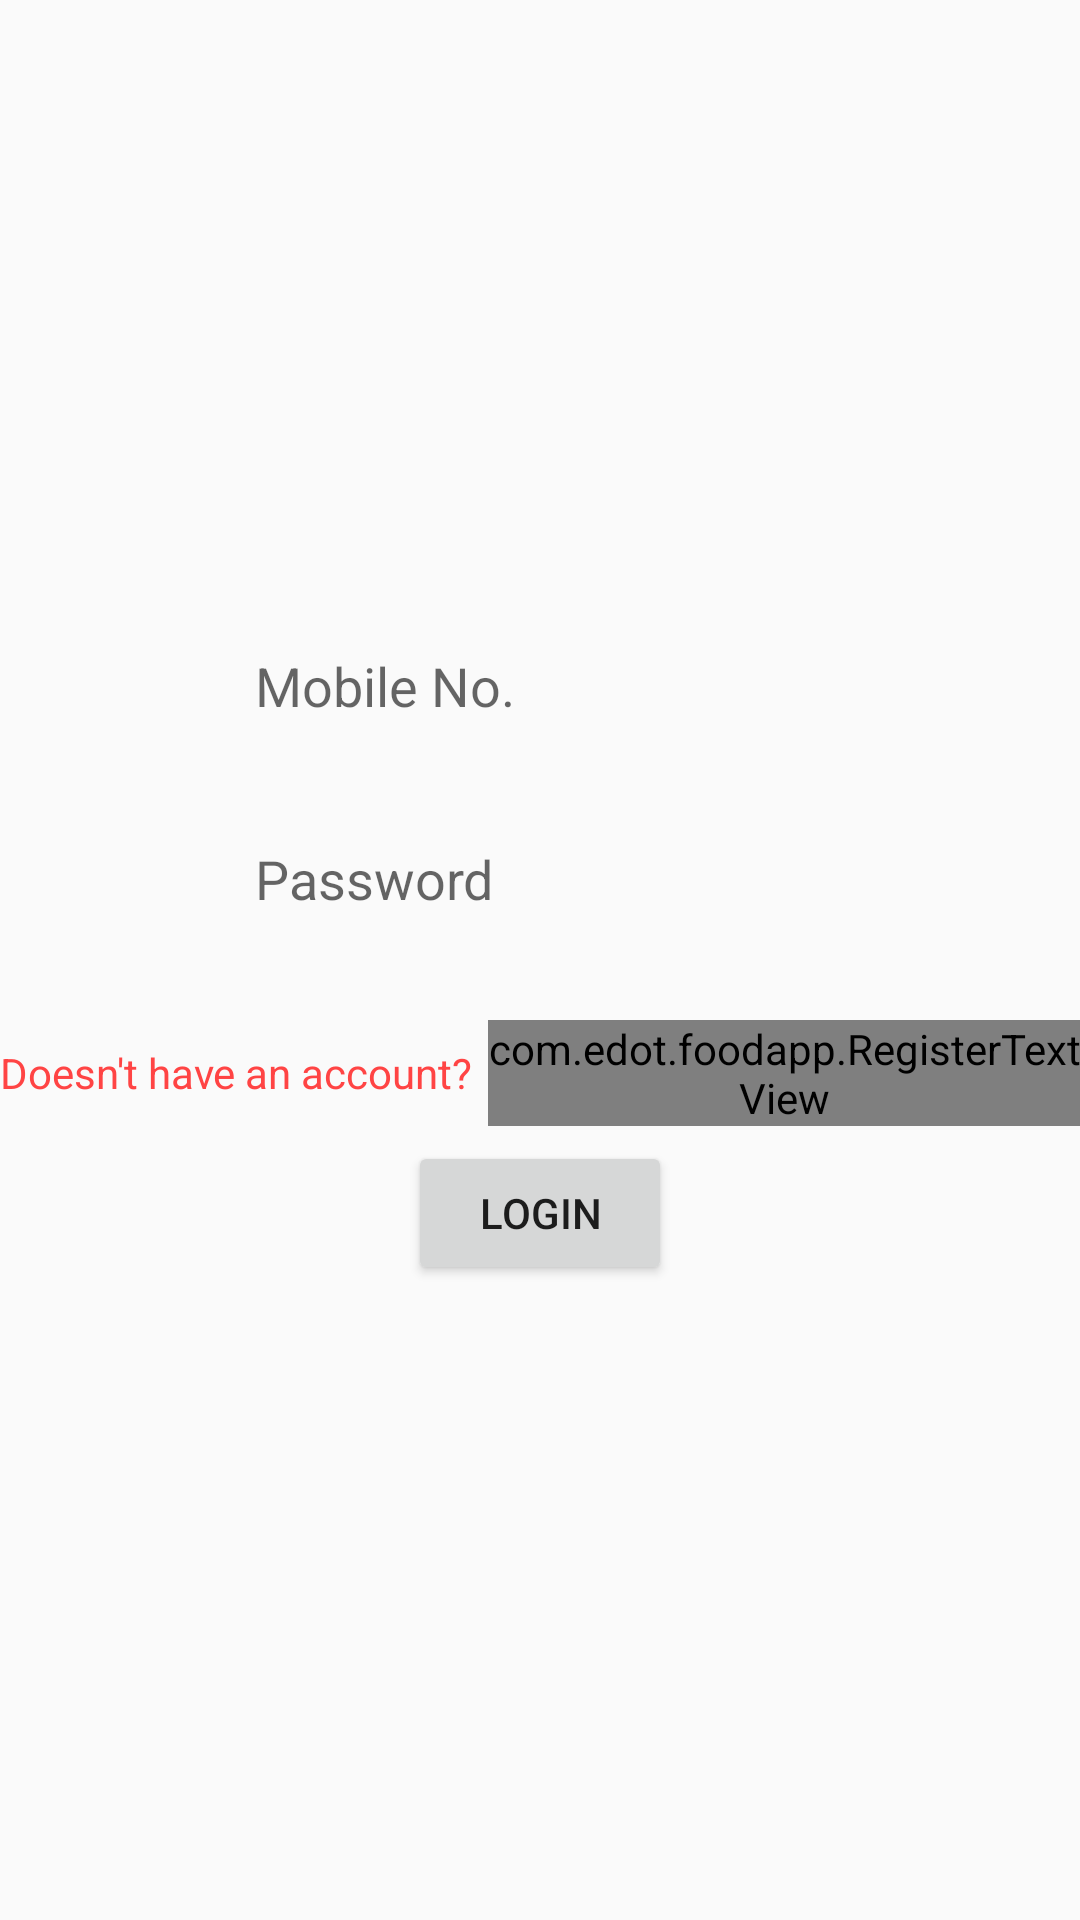

Write the Android layout XML for this screen, with the resource values it uses.
<!-- AndroidManifest.xml: application theme AppTheme -->
<!-- res/layout/activity_login.xml -->
<?xml version="1.0" encoding="utf-8"?>
<LinearLayout
    xmlns:android="http://schemas.android.com/apk/res/android"
    xmlns:tools="http://schemas.android.com/tools"
    android:layout_width="match_parent"
    android:layout_height="match_parent"
    android:gravity="center"
    android:orientation="vertical"
    tools:context="com.edot.foodapp.LoginActivity">

    <EditText
        android:layout_width="@dimen/activity_login_edit_text_width"
        android:layout_height="wrap_content"
        android:padding="@dimen/activity_login_edit_text_padding"
        android:layout_marginBottom="@dimen/activity_login_margin"
        android:inputType="text"
        android:hint="@string/userID"
        android:id="@+id/userID"
        android:background="@drawable/rect_background"/>

    <EditText
        android:layout_width="@dimen/activity_login_edit_text_width"
        android:layout_height="wrap_content"
        android:padding="@dimen/activity_login_edit_text_padding"
        android:layout_marginBottom="@dimen/activity_login_margin"
        android:inputType="textPassword"
        android:hint="@string/password"
        android:id="@+id/password"
        android:background="@drawable/rect_background"/>

    <LinearLayout
        android:layout_width="match_parent"
        android:layout_height="wrap_content"
        android:gravity="center"
        android:orientation="horizontal">

        <TextView
            android:layout_width="wrap_content"
            android:layout_height="wrap_content"
            android:text="@string/new_account_cliche"
            android:textColor="@android:color/holo_red_light"/>

        <com.edot.foodapp.RegisterTextView
            android:id="@+id/registration_text"
            android:layout_width="wrap_content"
            android:layout_height="wrap_content"
            android:layout_marginStart="@dimen/activity_login_cliche_margin"
            android:clickable="true"
            android:focusable="true"
            android:onClick="onRegister"
            android:text="@string/register_cliche"
            android:textColor="@android:color/holo_blue_light" />

    </LinearLayout>

    <Button
        android:layout_marginTop="@dimen/activity_login_cliche_margin"
        android:layout_width="wrap_content"
        android:layout_height="wrap_content"
        android:onClick="onLogin"
        android:text="@string/login" />

</LinearLayout>
<!-- resources referenced by this layout -->
<resources>
  <dimen name="activity_login_cliche_margin">5dp</dimen>
  <dimen name="activity_login_edit_text_padding">5dp</dimen>
  <dimen name="activity_login_edit_text_width">200dp</dimen>
  <dimen name="activity_login_margin">30dp</dimen>
  <string name="login">Login</string>
  <string name="new_account_cliche">Doesn\'t have an account?</string>
  <string name="password">Password</string>
  <string name="register_cliche">Register here</string>
  <string name="userID">Mobile No.</string>
  <style name="AppTheme" parent="Theme.AppCompat.Light.DarkActionBar">
          
          <item name="colorPrimary">@color/colorLineLiteBlue</item>
          <item name="colorPrimaryDark">@color/colorPrimaryDark</item>
          <item name="colorAccent">@color/colorAccent</item>
      </style>
  <color name="colorLineLiteBlue">#7585D1</color>
  <color name="colorPrimaryDark">#00574B</color>
  <color name="colorAccent">#D81B60</color>
</resources>
